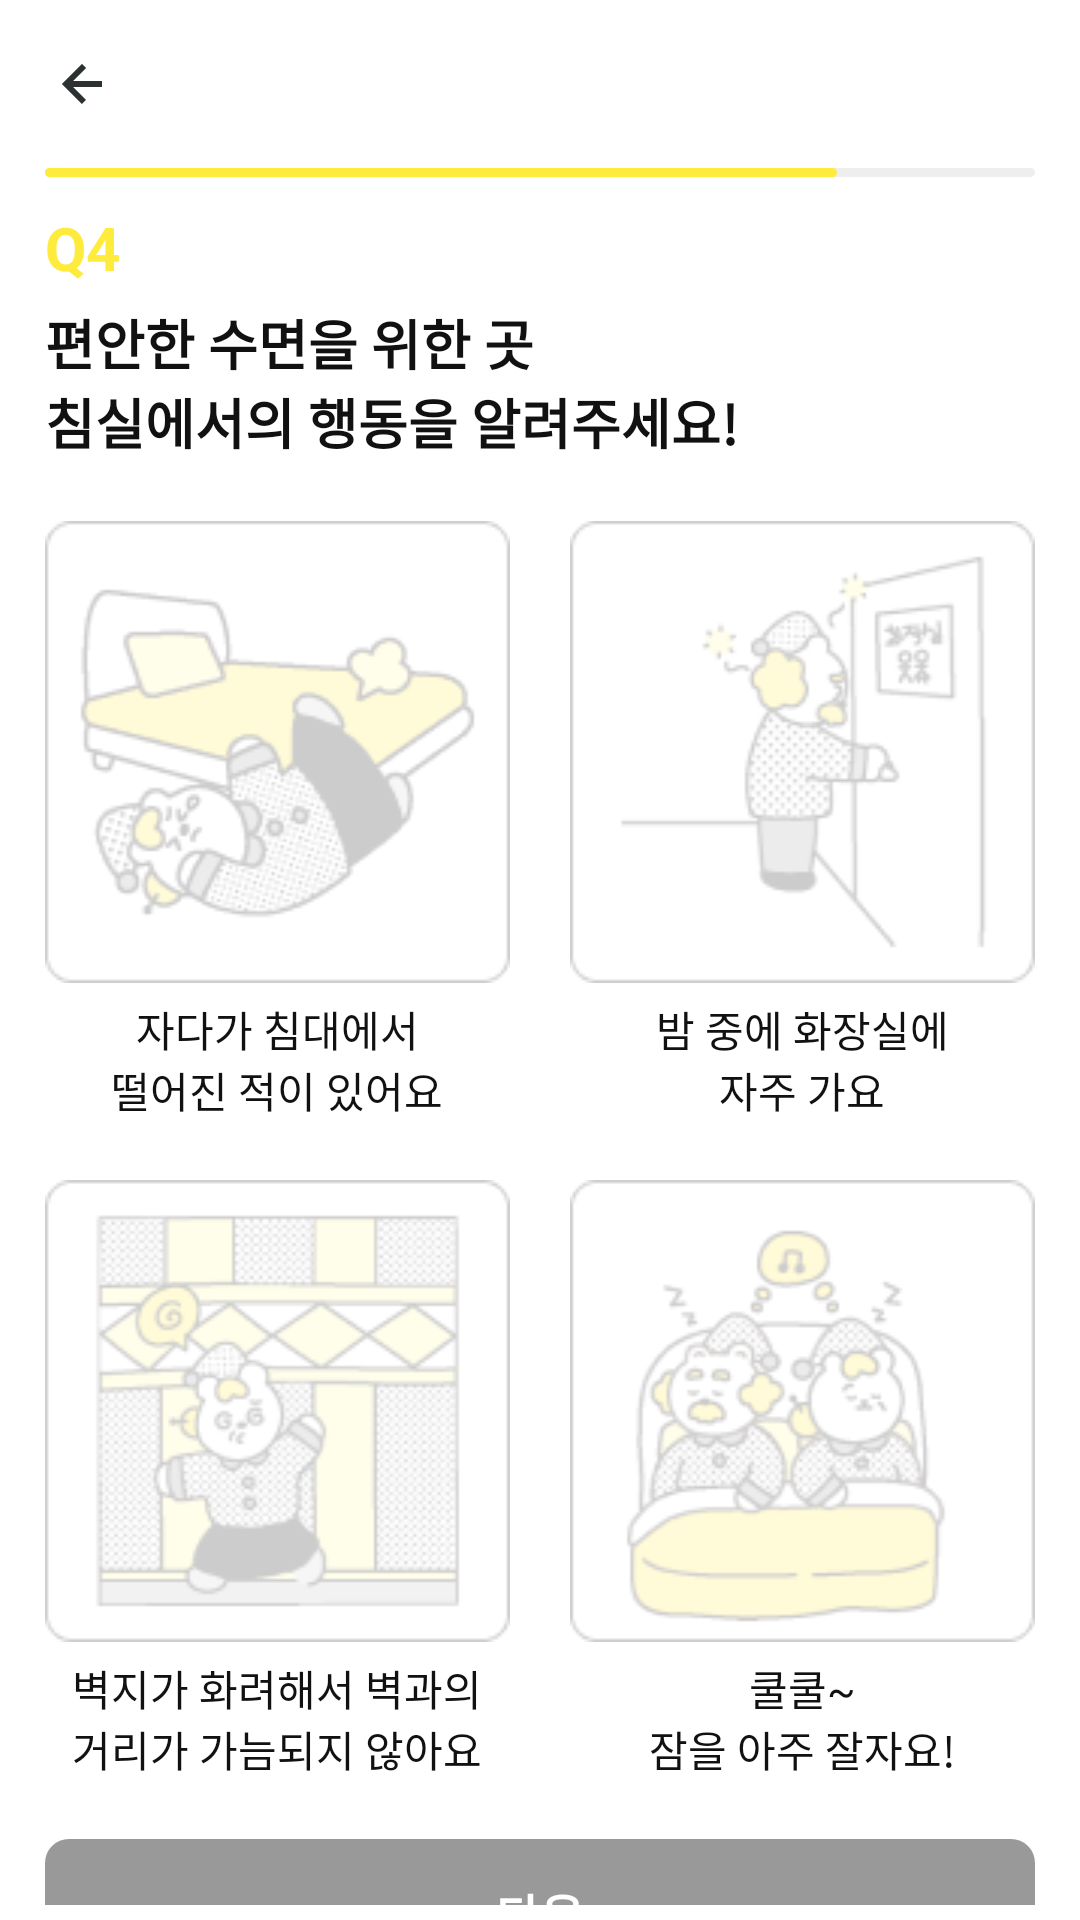

The Android layout XML behind this screen, and the referenced resources:
<!-- AndroidManifest.xml: application theme AppTheme -->
<!-- res/layout/activity_test_q4.xml -->
<?xml version="1.0" encoding="utf-8"?>
<LinearLayout xmlns:android="http://schemas.android.com/apk/res/android"
    xmlns:app="http://schemas.android.com/apk/res-auto"
    xmlns:tools="http://schemas.android.com/tools"
    android:layout_width="match_parent"
    android:layout_height="match_parent"
    android:orientation="vertical"
    tools:context=".test.TestQ4Activity">

    <include layout="@layout/toolbar_back" android:id="@+id/toolbar_select_test" />

    <LinearLayout
        android:layout_width="match_parent"
        android:layout_height="match_parent"
        android:orientation="vertical"
        android:layout_marginStart="15dp"
        android:layout_marginEnd="15dp"
        android:layout_marginBottom="5dp">

        <ProgressBar
            android:id="@+id/progressBar"
            style="?android:attr/progressBarStyleHorizontal"
            android:layout_width="match_parent"
            android:layout_height="3dp"
            android:indeterminateDrawable="@drawable/progress_bar_background"
            android:max="100"
            android:progress="80"
            android:progressDrawable="@drawable/progress_bar_background" />

        <androidx.core.widget.NestedScrollView
            android:layout_width="match_parent"
            android:layout_height="match_parent"
            android:fillViewport="true">

            <LinearLayout
                android:layout_width="match_parent"
                android:layout_height="wrap_content"
                android:nestedScrollingEnabled="false"
                android:orientation="vertical">

                <TextView
                    android:layout_width="match_parent"
                    android:layout_height="wrap_content"
                    android:text="@string/q4"
                    android:layout_marginTop="10dp"
                    android:textSize="20sp"
                    android:textColor="@color/main_color"/>

                <TextView
                    android:layout_width="match_parent"
                    android:layout_height="wrap_content"
                    android:text="@string/title_Q4"
                    android:layout_marginTop="5dp"
                    android:textSize="18sp"/>

                <LinearLayout
                    android:layout_width="match_parent"
                    android:layout_height="wrap_content"
                    android:gravity="center"
                    android:layout_marginTop="20dp"
                    android:orientation="horizontal"
                    android:baselineAligned="false">
                    <LinearLayout
                        android:id="@+id/select_1"
                        android:layout_width="0dp"
                        android:layout_height="wrap_content"
                        android:layout_weight="1"
                        android:orientation="vertical"
                        android:layout_marginEnd="10dp"
                        android:clickable="true"
                        android:focusable="true"
                        tools:ignore="UseCompoundDrawables">
                        <ImageView
                            android:id="@+id/iv_select_1"
                            android:layout_width="match_parent"
                            android:layout_height="wrap_content"
                            android:scaleType="fitXY"
                            android:layout_gravity="center"
                            android:src="@drawable/q4_1_0"
                            android:contentDescription="@string/Q4_text_1" />

                        <TextView
                            android:id="@+id/tv_select_1"
                            android:layout_width="match_parent"
                            android:layout_height="wrap_content"
                            android:text="@string/Q4_text_1"
                            android:gravity="center"
                            android:layout_marginTop="5dp"
                            android:textSize="14sp"/>
                    </LinearLayout>
                    <LinearLayout
                        android:id="@+id/select_2"
                        android:layout_width="0dp"
                        android:layout_height="wrap_content"
                        android:layout_weight="1"
                        android:orientation="vertical"
                        android:layout_marginStart="10dp"
                        android:clickable="true"
                        android:focusable="true"
                        tools:ignore="UseCompoundDrawables">
                        <ImageView
                            android:id="@+id/iv_select_2"
                            android:layout_width="match_parent"
                            android:layout_height="wrap_content"
                            android:scaleType="fitXY"
                            android:layout_gravity="center"
                            android:src="@drawable/q4_2_0"
                            android:contentDescription="@string/Q4_text_2" />
                        <TextView
                            android:id="@+id/tv_select_2"
                            android:layout_width="match_parent"
                            android:layout_height="wrap_content"
                            android:text="@string/Q4_text_2"
                            android:gravity="center"
                            android:layout_marginTop="5dp"
                            android:textSize="14sp"/>
                    </LinearLayout>
                </LinearLayout>
                <LinearLayout
                    android:layout_width="match_parent"
                    android:layout_height="wrap_content"
                    android:orientation="horizontal"
                    android:layout_marginTop="20dp"
                    android:layout_marginBottom="20dp"
                    android:baselineAligned="false">
                    <LinearLayout
                        android:id="@+id/select_3"
                        android:layout_width="0dp"
                        android:layout_height="wrap_content"
                        android:layout_weight="1"
                        android:gravity="center"
                        android:orientation="vertical"
                        android:layout_marginEnd="10dp"
                        android:clickable="true"
                        android:focusable="true"
                        tools:ignore="UseCompoundDrawables">
                        <ImageView
                            android:id="@+id/iv_select_3"
                            android:layout_width="match_parent"
                            android:layout_height="wrap_content"
                            android:scaleType="fitXY"
                            android:layout_gravity="center"
                            android:src="@drawable/q4_3_0"
                            android:contentDescription="@string/Q4_text_3" />
                        <TextView
                            android:id="@+id/tv_select_3"
                            android:layout_width="match_parent"
                            android:layout_height="wrap_content"
                            android:text="@string/Q4_text_3"
                            android:gravity="center"
                            android:layout_marginTop="5dp"
                            android:textSize="14sp"/>
                    </LinearLayout>
                    <LinearLayout
                        android:id="@+id/select_4"
                        android:layout_width="0dp"
                        android:layout_height="wrap_content"
                        android:layout_weight="1"
                        android:orientation="vertical"
                        android:layout_marginStart="10dp"
                        android:clickable="true"
                        android:focusable="true"
                        tools:ignore="UseCompoundDrawables">
                        <ImageView
                            android:id="@+id/iv_select_4"
                            android:layout_width="match_parent"
                            android:layout_height="wrap_content"
                            android:scaleType="fitXY"
                            android:layout_gravity="center"
                            android:src="@drawable/q4_4_0"
                            android:contentDescription="@string/Q4_text_4" />

                        <TextView
                            android:id="@+id/tv_select_4"
                            android:layout_width="match_parent"
                            android:layout_height="wrap_content"
                            android:text="@string/Q4_text_4"
                            android:gravity="center"
                            android:layout_marginTop="5dp"
                            android:textSize="14sp"/>
                    </LinearLayout>
                </LinearLayout>
                <include layout="@layout/button_next2" android:id="@+id/button_next" />
            </LinearLayout>
        </androidx.core.widget.NestedScrollView>
    </LinearLayout>
</LinearLayout>
<!-- res/layout/toolbar_back.xml (included above) -->
<?xml version="1.0" encoding="utf-8"?>
<com.google.android.material.appbar.MaterialToolbar xmlns:android="http://schemas.android.com/apk/res/android"
    android:layout_width="match_parent"
    android:layout_height="wrap_content"
    android:background="@color/inversePrimary">

    <LinearLayout
        android:layout_width="match_parent"
        android:layout_height="wrap_content">

        <ImageButton
            android:id="@+id/btn_back"
            android:layout_width="wrap_content"
            android:layout_height="wrap_content"
            android:background="@color/inversePrimary"
            android:src="@drawable/back_button"
            android:contentDescription="@string/back" />
    </LinearLayout>
</com.google.android.material.appbar.MaterialToolbar>
<!-- res/layout/button_next2.xml (included above) -->
<?xml version="1.0" encoding="utf-8"?>
<LinearLayout xmlns:android="http://schemas.android.com/apk/res/android"
    android:orientation="vertical"
    android:layout_width="match_parent"
    android:layout_height="match_parent"
    android:layout_marginBottom="20dp">

    <View
        android:layout_width="match_parent"
        android:layout_height="0dp"
        android:layout_weight="1"/>

    <LinearLayout
        android:layout_width="match_parent"
        android:layout_height="50dp"
        android:orientation="vertical">
        <TextView
            android:id="@+id/btn_next"
            android:layout_width="match_parent"
            android:layout_height="match_parent"
            android:enabled="false"
            android:text="@string/next"
            android:gravity="center"
            android:background="@drawable/button_background_next2"
            android:textColor="@drawable/button_text"
            android:textSize="16sp"/>
    </LinearLayout>
</LinearLayout>
<!-- resources referenced by this layout -->
<resources>
  <color name="inversePrimary">#FFFFFFFF</color>
  <color name="main_color">#FFEB3B</color>
  <!-- drawable back_button (drawable) -->
  <vector xmlns:android="http://schemas.android.com/apk/res/android"
      android:width="24dp"
      android:height="24dp"
      android:viewportWidth="24"
      android:viewportHeight="24">
    <path
        android:pathData="M12.707,17.293L8.414,13H18V11H8.414L12.707,6.707L11.293,5.293L4.586,12L11.293,18.707L12.707,17.293Z"
        android:fillColor="#2C3131"/>
  </vector>
  <!-- drawable button_background_next2 (drawable) -->
  <?xml version="1.0" encoding="utf-8"?>
  <selector xmlns:android="http://schemas.android.com/apk/res/android">
      <item android:state_enabled="true">
          <shape android:shape="rectangle">
              <corners android:radius="8dp" />
              <solid android:color="@color/main_color" />
          </shape>
      </item>
      <item android:state_enabled="false">
          <shape android:shape="rectangle">
              <corners android:radius="8dp" />
              <solid android:color="@color/disabled" />
          </shape>
      </item>
  </selector>
  <!-- drawable button_text (drawable) -->
  <?xml version="1.0" encoding="utf-8"?>
  <selector xmlns:android="http://schemas.android.com/apk/res/android">
      <item android:color="@color/inversePrimary" android:state_enabled="false" />
      <item android:color="@color/primary" />
  </selector>
  <!-- drawable progress_bar_background (drawable) -->
  <?xml version="1.0" encoding="utf-8"?>
  <layer-list xmlns:android="http://schemas.android.com/apk/res/android">
      
      <item>
          <shape>
              <solid android:color="#EEEEEE" />
              
              <corners android:radius="10dp" />
          </shape>
      </item>
      
      <item>
          
          <scale
              android:drawable="@drawable/progress_bar_foreground"
              android:scaleWidth="100%" />
      </item>
  </layer-list>
  <!-- drawable q4_1_0: png bitmap (drawable, 12051 bytes) -->
  <!-- drawable q4_2_0: png bitmap (drawable, 8412 bytes) -->
  <!-- drawable q4_3_0: png bitmap (drawable, 19761 bytes) -->
  <!-- drawable q4_4_0: png bitmap (drawable, 14762 bytes) -->
  <string name="Q4_text_1">자다가 침대에서\n떨어진 적이 있어요</string>
  <string name="Q4_text_2">밤 중에 화장실에\n자주 가요</string>
  <string name="Q4_text_3">벽지가 화려해서 벽과의\n거리가 가늠되지 않아요</string>
  <string name="Q4_text_4">쿨쿨~\n잠을 아주 잘자요!</string>
  <string name="back">back</string>
  <string name="next"><b>다음</b></string>
  <string name="q4"><b>Q4</b></string>
  <string name="title_Q4"><b>편안한 수면을 위한 곳\n침실에서의 행동을 알려주세요!</b></string>
  <style name="AppTheme" parent="Theme.AppCompat.Light.NoActionBar">
          
          <item name="android:windowActionBar">false</item>
          <item name="colorPrimary">@color/inversePrimary</item>
          <item name="android:windowBackground">@color/inversePrimary</item>
          <item name="android:textColor">@color/primary</item>
          <item name="android:textColorHint">@color/disabled</item>
          <item name="bottomSheetDialogTheme">@style/BottomSheetDialog</item>
      </style>
  <color name="disabled">#999999</color>
  <color name="primary">#111111</color>
  <!-- drawable progress_bar_foreground (drawable) -->
  <?xml version="1.0" encoding="utf-8"?>
  <layer-list xmlns:android="http://schemas.android.com/apk/res/android">
      
      <item>
          <shape>
              <solid android:color="@color/main_color" />
              
              <corners android:radius="10dp" />
          </shape>
      </item>
  </layer-list>
  <style name="BottomSheetDialog" parent="@style/ThemeOverlay.MaterialComponents.BottomSheetDialog">
          <item name="bottomSheetStyle">@style/BottomSheet</item>
      </style>
  <style name="BottomSheet" parent="Widget.MaterialComponents.BottomSheet.Modal">
          <item name="backgroundTint">@android:color/transparent</item>
      </style>
</resources>
